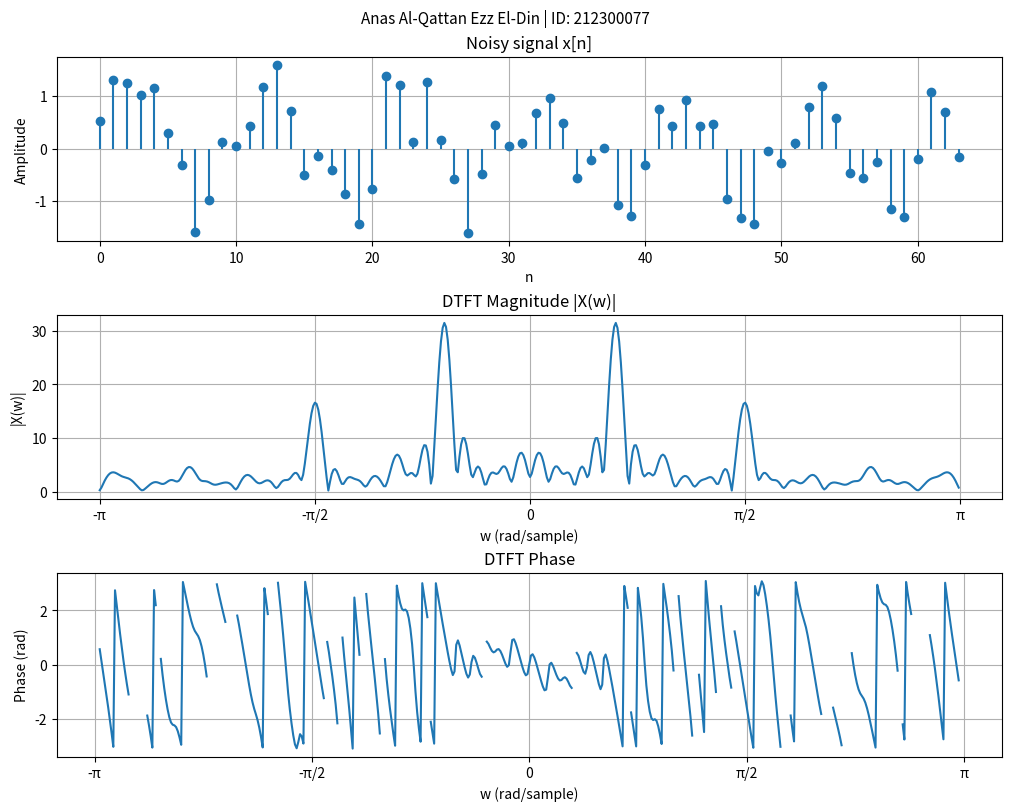

Source code (Python):
import numpy as np
import matplotlib.pyplot as plt
from scipy.signal import find_peaks

HEADER = "Anas Al-Qattan Ezz El-Din | ID: 212300077"

np.random.seed(0)
fs = 1000
N = 64
n = np.arange(N)

f1, f2 = 100, 250
A1, A2 = 1.0, 0.6
noise = 0.3 * np.random.randn(N)

x = A1*np.sin(2*np.pi*f1*n/fs) + A2*np.sin(2*np.pi*f2*n/fs) + noise

K = 512
w = np.linspace(-np.pi, np.pi, K, endpoint=False)
X = np.zeros(K, dtype=complex)

for k in range(K):
    acc = 0j
    for i in range(N):
        acc += x[i] * np.exp(-1j * w[k] * i)
    X[k] = acc

mag = np.abs(X)
phase = np.angle(X)
phase_masked = np.where(mag > 0.05*mag.max(), phase, np.nan)

X_fft = np.fft.fftshift(np.fft.fft(x, K))
print("Max |difference| vs FFT:", np.max(np.abs(X - X_fft)))

pos = w >= 0
idx, _ = find_peaks(mag[pos], height=0.4*mag.max())
w_peaks = w[pos][idx]
print("Detected peaks at w (rad/sample):", np.round(w_peaks, 3))
print("Detected frequencies (Hz):", np.round(w_peaks*fs/(2*np.pi), 1))

ticks = np.pi*np.array([-1, -0.5, 0, 0.5, 1])
labels = ["-π", "-π/2", "0", "π/2", "π"]

fig, ax = plt.subplots(3, 1, figsize=(10, 8), constrained_layout=True)
fig.suptitle(HEADER, fontsize=11)

ax[0].stem(n, x, basefmt=" ")
ax[0].set_title("Noisy signal x[n]")
ax[0].set_xlabel("n")
ax[0].set_ylabel("Amplitude")
ax[0].grid(True)

ax[1].plot(w, mag)
ax[1].set_title("DTFT Magnitude |X(w)|")
ax[1].set_xlabel("w (rad/sample)")
ax[1].set_ylabel("|X(w)|")
ax[1].set_xticks(ticks)
ax[1].set_xticklabels(labels)
ax[1].grid(True)

ax[2].plot(w, phase_masked)
ax[2].set_title("DTFT Phase")
ax[2].set_xlabel("w (rad/sample)")
ax[2].set_ylabel("Phase (rad)")
ax[2].set_xticks(ticks)
ax[2].set_xticklabels(labels)
ax[2].grid(True)

plt.savefig("student1_dtft_plots.png", dpi=150)
plt.show()
